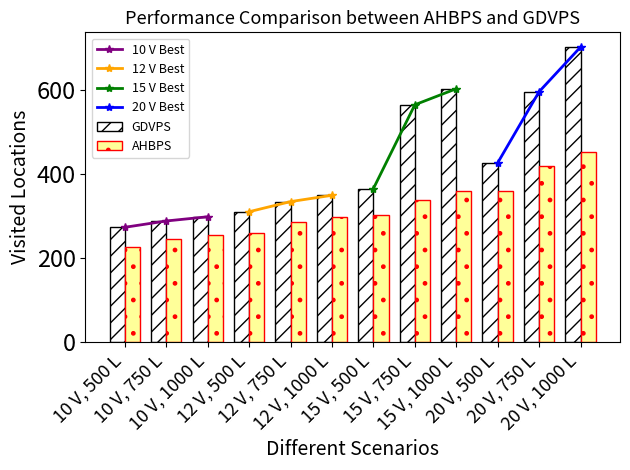

Write the Python code that produced this figure.
import matplotlib.pyplot as plt
import numpy as np

# Updated scenarios to include vehicles and locations (12 scenarios)
scenarios = [
    '10 V, 500 L', '10 V, 750 L', '10 V, 1000 L',
    '12 V, 500 L', '12 V, 750 L', '12 V, 1000 L',
    '15 V, 500 L', '15 V, 750 L', '15 V, 1000 L',
    '20 V, 500 L', '20 V, 750 L', '20 V, 1000 L',
]

# AHBPS (Average Unique Locations Visited)
ahbps_values = [
    226,  # 10 V, 500 L
    245,  # 10 V, 750 L
    255,  # 10 V, 1000 L
    259,  # 12 V, 500 L
    285,  # 12 V, 750 L
    298,  # 12 V, 1000 L
    302,  # 15 V, 500 L
    338,  # 15 V, 750 L
    359,  # 15 V, 1000 L
    360,  # 20 V, 500 L
    418,  # 20 V, 750 L
    453   # 20 V, 1000 L
]

# GDVPS (Average fitness)
gdvps_values = [
    273,  # 10 V, 500 L
    288,  # 10 V, 750 L
    298,  # 10 V, 1000 L
    310,  # 12 V, 500 L
    334,  # 12 V, 750 L
    349,  # 12 V, 1000 L
    365,  # 15 V, 500 L
    564,  # 15 V, 750 L
    602,  # 15 V, 1000 L
    426,  # 20 V, 500 L
    595,  # 20 V, 750 L
    701   # 20 V, 1000 L
]

# X-axis positions
x = np.arange(len(scenarios)) * 1.5

# Bar width
bar_width = 0.55  # Slightly smaller to fit two bars side by side

# Creating the plot
fig, ax = plt.subplots()

# Bar for GDVPS (black with stripes) on the left
bars_gdvps = ax.bar(x - bar_width/2, gdvps_values, bar_width, label='GDVPS', color='white', 
                    hatch='//', edgecolor='black')

# Bar for AHBPS (pale yellow with dots) on the right
bars_ahbps = ax.bar(x + bar_width/2, ahbps_values, bar_width, label='AHBPS', color='#FFFF99', 
                    hatch='.', edgecolor='red')

# Plot lines connecting the best results for each vehicle group
# 10 V: Connecting the best results for '10 V, 500 L', '10 V, 750 L', '10 V, 1000 L'
best_10v = [max(ahbps_values[i], gdvps_values[i]) for i in range(3)]
ax.plot(x[0:3], best_10v, color='purple', linestyle='-', marker='*', linewidth=2, label='10 V Best')

# 12 V: Connecting the best results for '12 V, 500 L', '12 V, 750 L', '12 V, 1000 L'
best_12v = [max(ahbps_values[i], gdvps_values[i]) for i in range(3, 6)]
ax.plot(x[3:6], best_12v, color='orange', linestyle='-', marker='*', linewidth=2, label='12 V Best')

# 15 V: Connecting the best results for '15 V, 500 L', '15 V, 750 L', '15 V, 1000 L'
best_15v = [max(ahbps_values[i], gdvps_values[i]) for i in range(6, 9)]
ax.plot(x[6:9], best_15v, color='green', linestyle='-', marker='*', linewidth=2, label='15 V Best')

# 20 V: Connecting the best results for '20 V, 500 L', '20 V, 750 L', '20 V, 1000 L'
best_20v = [max(ahbps_values[i], gdvps_values[i]) for i in range(9, 12)]
ax.plot(x[9:12], best_20v, color='blue', linestyle='-', marker='*', linewidth=2, label='20 V Best')

# Labels and title with increased font size
ax.set_xlabel('Different Scenarios', fontsize=14)
ax.set_ylabel('Visited Locations', fontsize=14)
ax.set_title('Performance Comparison between AHBPS and GDVPS', fontsize=13)

# Set the tick labels for the x-axis with decreased font size
ax.set_xticks(x)
ax.set_xticklabels(scenarios, rotation=45, ha="right", fontsize=13)

# Increase the font size of the numbers on the y-axis
ax.tick_params(axis='y', labelsize=17)

# Move the legend to the left of the figure
ax.legend(fontsize=9, loc='best')

# Adjust layout
plt.tight_layout()

# Save the plot locally
plt.savefig('comparison_ahbps_gdvps_best_results_by_vehicle.png', dpi=600)

# Show the plot
plt.show()
